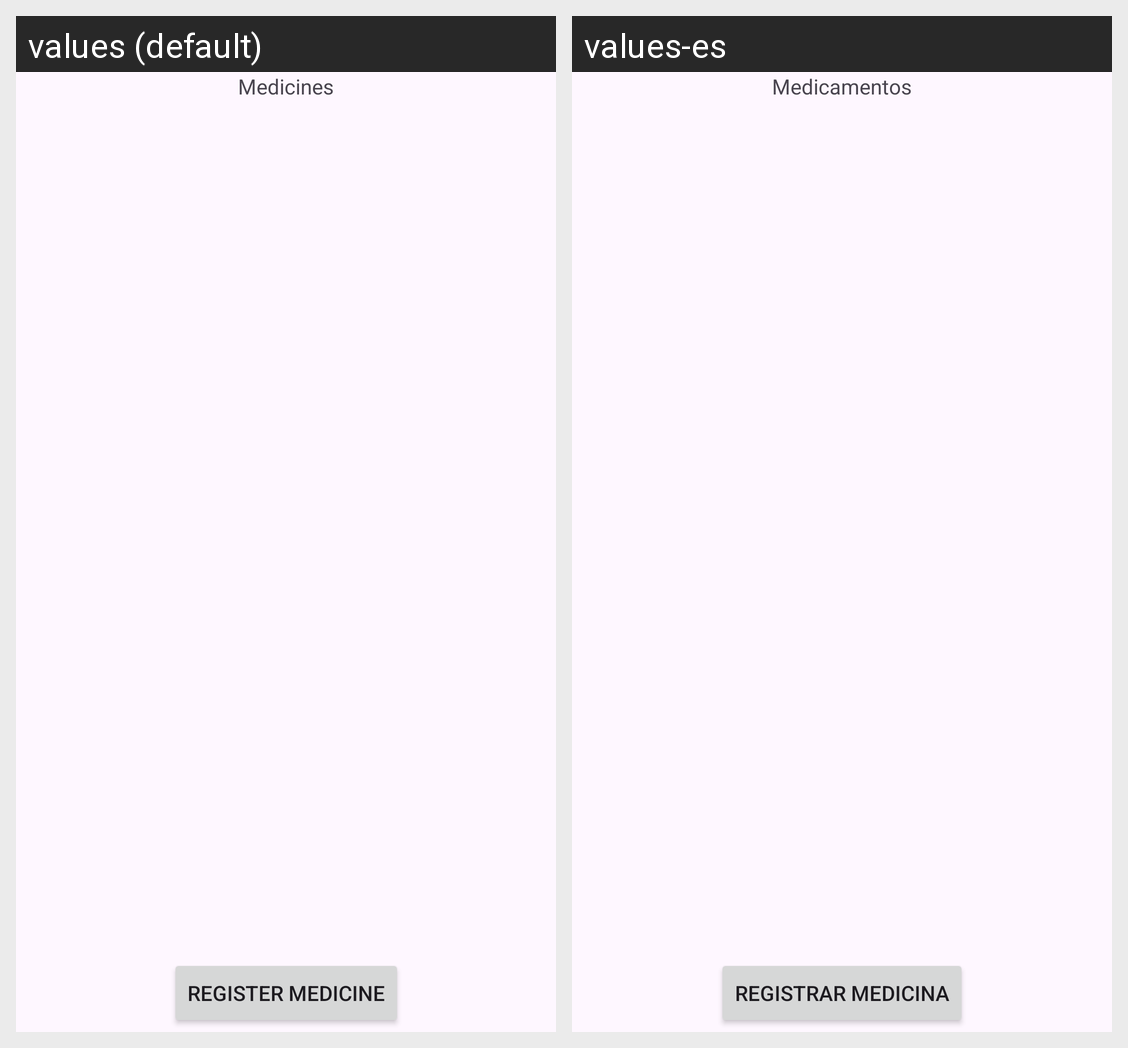

For this localized Android screen grid, give each drawn string resource with its value in every locale shown.
Android screen res/layout/activity_main.xml rendered under 2 locales, left to right: values (default), values-es. Device: Nexus 5 (rendered at 1080×1920; each locale shown at half size, 540×960, under a caption strip naming it); theme Theme.Remedios.
Strings drawn on this screen, with the default value and each locale's value (text and hints the layout hard-codes, and strings that could not be matched under every locale, appear in the picture but are not listed):

app_name
  values: Medicines
  values-es: Medicamentos

button_register
  values: Register medicine
  values-es: Registrar medicina
